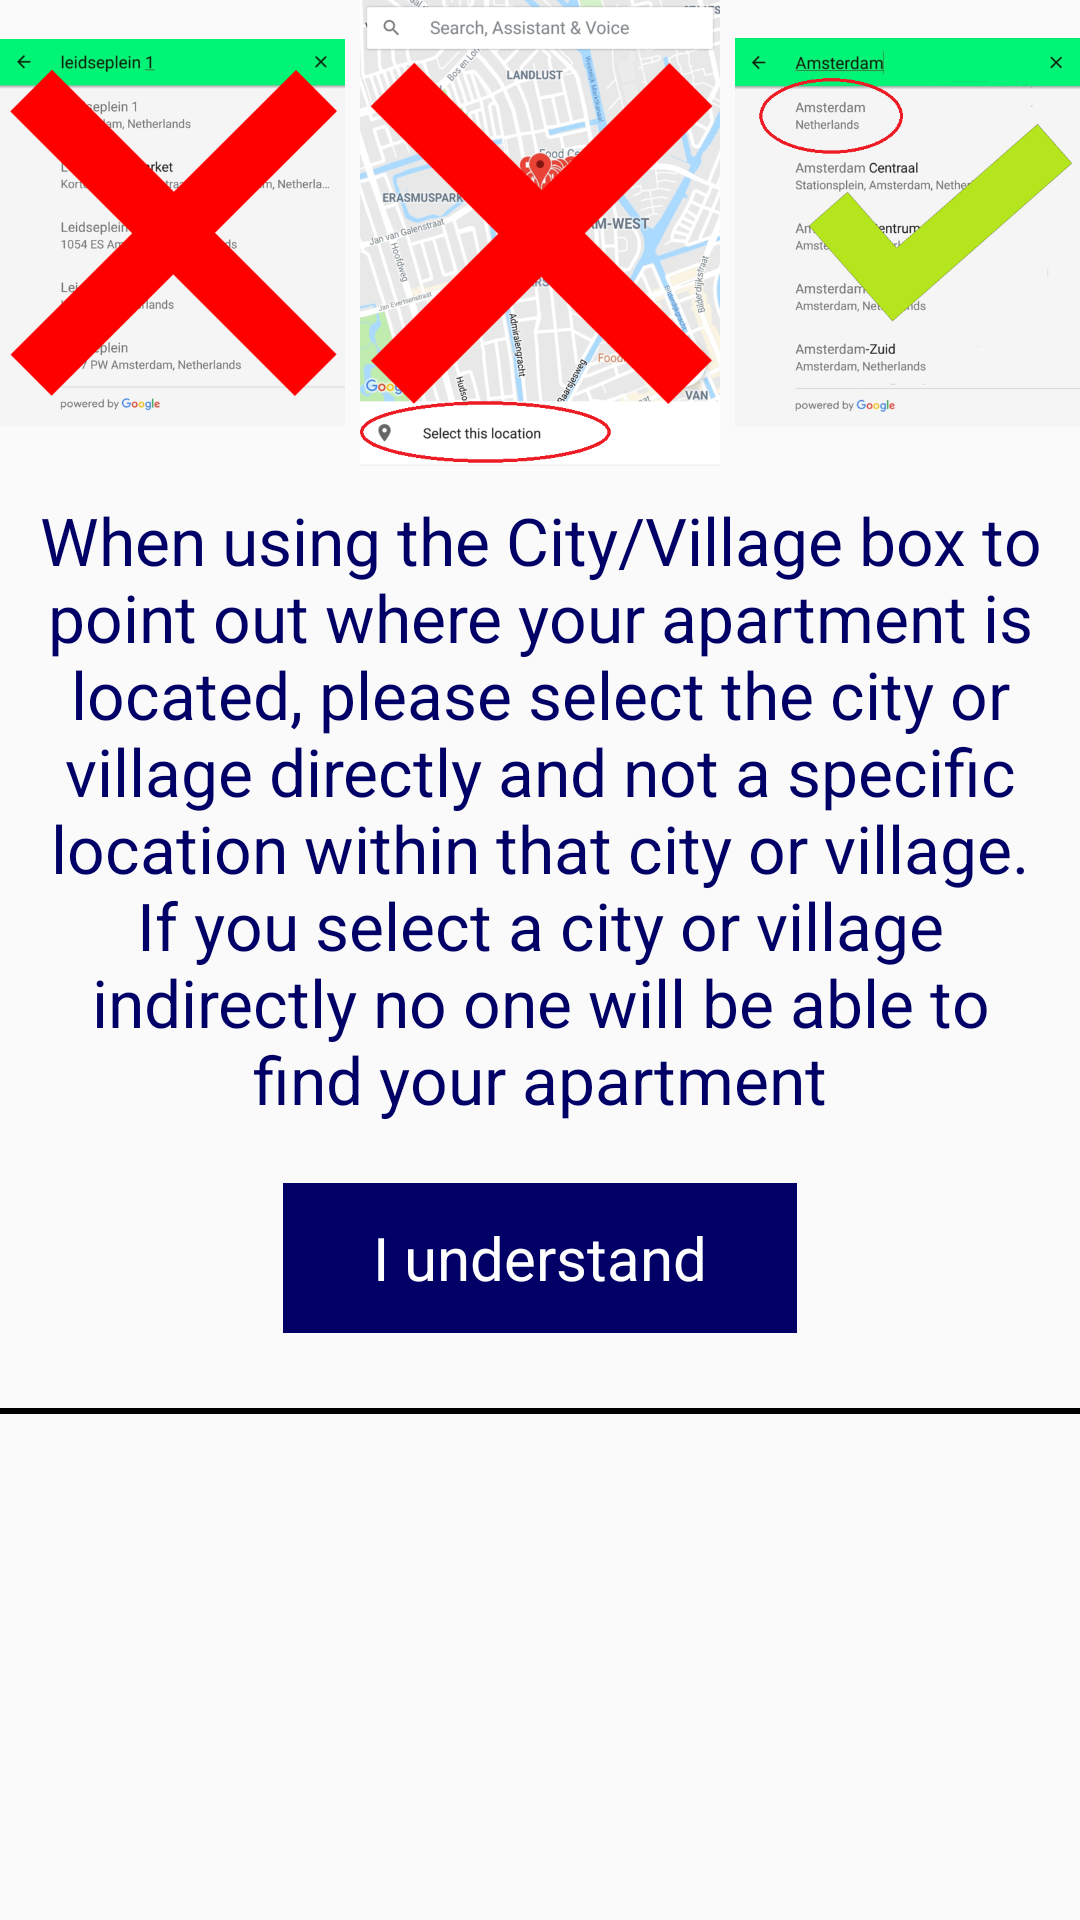

Android layout source for this screen:
<!-- AndroidManifest.xml: application theme AppTheme -->
<!-- res/layout/activity_place_selection_dialog.xml -->
<?xml version="1.0" encoding="utf-8"?>
<LinearLayout xmlns:android="http://schemas.android.com/apk/res/android"
    android:id="@+id/main_layout"
    android:layout_width="match_parent"
    android:layout_height="match_parent"
    android:orientation="vertical">

    <ScrollView
        android:layout_width="match_parent"
        android:layout_height="wrap_content">

        <LinearLayout
            android:layout_width="match_parent"
            android:layout_height="match_parent"
            android:orientation="vertical">

            <LinearLayout
                android:layout_width="wrap_content"
                android:layout_height="wrap_content"
                android:layout_gravity="center"
                android:orientation="horizontal"
                android:weightSum="3">

                <ImageView
                    android:id="@+id/image_1"
                    android:layout_width="wrap_content"
                    android:layout_height="wrap_content"
                    android:layout_gravity="center"
                    android:layout_marginEnd="5sp"
                    android:layout_weight="1"
                    android:adjustViewBounds="true"
                    android:src="@drawable/selection_wrong_2_converted" />

                <ImageView
                    android:id="@+id/image_2"
                    android:layout_width="wrap_content"
                    android:layout_height="wrap_content"
                    android:layout_weight="1"
                    android:adjustViewBounds="true"
                    android:src="@drawable/selection_wrong_1_converted" />

                <ImageView
                    android:id="@+id/image_3"
                    android:layout_width="wrap_content"
                    android:layout_height="wrap_content"
                    android:layout_gravity="center"
                    android:layout_marginStart="5sp"
                    android:layout_weight="1"
                    android:adjustViewBounds="true"
                    android:src="@drawable/right_selection_correct" />

            </LinearLayout>

            <TextView
                android:id="@+id/descripton_textView"
                android:layout_width="match_parent"
                android:layout_height="wrap_content"
                android:layout_marginLeft="@dimen/custom_dialog_accepted_2_description_textView_margin_leftRight"
                android:layout_marginTop="@dimen/activity_place_selection_dialog_descripton_textView_margin_top"
                android:layout_marginRight="@dimen/custom_dialog_accepted_2_description_textView_margin_leftRight"
                android:layout_marginBottom="@dimen/custom_dialog_accepted_2_description_textView_margin_bottom"
                android:gravity="center"
                android:text="@string/note_place_selection"
                android:textColor="@color/textColorTertiary"
                android:textSize="@dimen/custom_dialog_accepted_2_description_textView_textSize" />

            <RelativeLayout
                android:id="@+id/relativeLayout"
                android:layout_width="match_parent"
                android:layout_height="@dimen/activity_place_selection_dialog_relativeLayout_height"
                android:orientation="horizontal">

                <FrameLayout
                    android:id="@+id/ok_button_layout"
                    android:layout_width="wrap_content"
                    android:layout_height="wrap_content"
                    android:layout_centerInParent="true"
                    android:layout_marginLeft="@dimen/custom_dialog_accepted_2_ok_button_layout_marginLeft"
                    android:layout_marginTop="@dimen/custom_dialog_accepted_2_ok_button_layout_margin_top"
                    android:background="@color/buttonColorTertiary"
                    android:text="@string/go_to_maps"
                    android:textColor="@color/gmaps_textColor"
                    android:textSize="@dimen/custom_dialog_accepted_2_ok_button_layout_textSize">

                    <TextView
                        android:id="@+id/ok_textView"
                        android:layout_width="match_parent"
                        android:layout_height="@dimen/custom_dialog_accepted_2_ok_textView_height"
                        android:layout_marginStart="@dimen/custom_dialog_accepted_2_ok_textView_Left"
                        android:layout_marginLeft="@dimen/custom_dialog_accepted_2_ok_textView_Left"
                        android:layout_marginEnd="@dimen/custom_dialog_accepted_2_ok_textView_Left"
                        android:layout_marginRight="@dimen/custom_dialog_accepted_2_ok_textView_Left"
                        android:gravity="center"
                        android:text="@string/i_understand"
                        android:textColor="@color/buttonColorTertiaryTextColor"
                        android:textSize="@dimen/custom_dialog_accepted2_ok_textView_textSize" />

                </FrameLayout>

            </RelativeLayout>

        </LinearLayout>

    </ScrollView>


    <View
        android:id="@+id/bottom_line_book_now_layout"
        android:layout_width="match_parent"
        android:layout_height="@dimen/bottom_line_height"
        android:layout_gravity="bottom"
        android:layout_marginTop="@dimen/custom_dialog_accepted2_bottom_layout_margin_top"
        android:background="@color/bottom_line_color" />

</LinearLayout>
<!-- resources referenced by this layout -->
<resources>
  <color name="bottom_line_color">#000000</color>
  <color name="buttonColorTertiary">#000066</color>
  <color name="buttonColorTertiaryTextColor">#FFFFFF</color>
  <color name="gmaps_textColor">#1EA362</color>
  <color name="textColorTertiary">#000066</color>
  <dimen name="activity_place_selection_dialog_descripton_textView_margin_top">10sp</dimen>
  <dimen name="activity_place_selection_dialog_relativeLayout_height">80sp</dimen>
  <dimen name="bottom_line_height">2sp</dimen>
  <dimen name="custom_dialog_accepted2_bottom_layout_margin_top">10sp</dimen>
  <dimen name="custom_dialog_accepted2_ok_textView_textSize">20sp</dimen>
  <dimen name="custom_dialog_accepted_2_description_textView_margin_bottom">5sp</dimen>
  <dimen name="custom_dialog_accepted_2_description_textView_margin_leftRight">10sp</dimen>
  <dimen name="custom_dialog_accepted_2_description_textView_textSize">22sp</dimen>
  <dimen name="custom_dialog_accepted_2_ok_button_layout_marginLeft">10sp</dimen>
  <dimen name="custom_dialog_accepted_2_ok_button_layout_margin_top">20sp</dimen>
  <dimen name="custom_dialog_accepted_2_ok_button_layout_textSize">25sp</dimen>
  <dimen name="custom_dialog_accepted_2_ok_textView_Left">30sp</dimen>
  <dimen name="custom_dialog_accepted_2_ok_textView_height">50sp</dimen>
  <!-- drawable right_selection_correct: png bitmap (drawable, 76016 bytes) -->
  <!-- drawable selection_wrong_1_converted: png bitmap (drawable, 253051 bytes) -->
  <!-- drawable selection_wrong_2_converted: png bitmap (drawable, 61449 bytes) -->
  <string name="go_to_maps">Go to Google Maps</string>
  <string name="i_understand">I understand</string>
  <string name="note_place_selection">When using the City/Village box to point out where your apartment is located, please select the city or village directly and not a specific location within that city or village. If you select a city or village indirectly no one will be able to find your apartment</string>
  <style name="AppTheme" parent="ChatSDKTheme">
      
          <item name="colorPrimary">@color/colorPrimary</item>
          <item name="colorPrimaryDark">@color/colorPrimaryDark</item>
          <item name="colorAccent">@color/colorAccent</item>
          <item name="android:windowContentTransitions">true</item>
  
      </style>
  <color name="colorPrimary">#00f576</color>
  <color name="colorPrimaryDark">#00e06c</color>
  <color name="colorAccent">#ff4081</color>
</resources>
